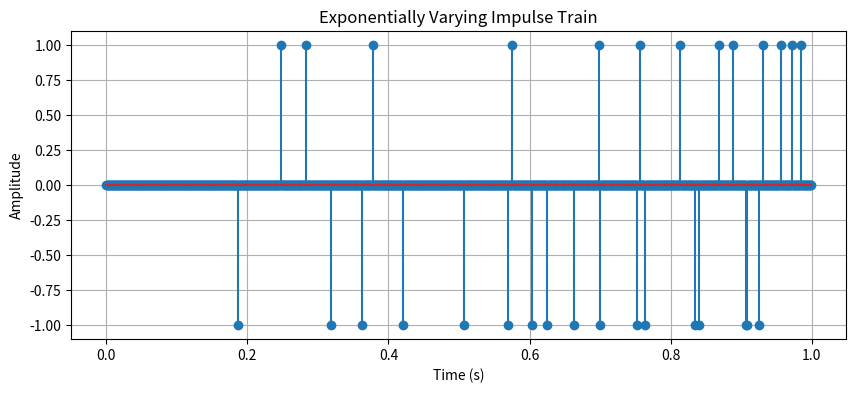

This chart was generated by the following Python code:

import numpy as np
import matplotlib.pyplot as plt
def generate_exponential_impulse_train(total_time, initial_interval, decay_rate, amplitude, sample_rate):
    """
    Generate an impulse train signal with exponentially varying pulse density.
    
    Parameters:
    total_time (float): Total time duration of the signal in seconds.
    initial_interval (float): Initial interval between impulses in seconds.
    decay_rate (float): Decay rate for the exponential function controlling the interval.
    amplitude (float): Amplitude of the impulses.
    sample_rate (float): Sampling rate in samples per second.
    
    Returns:
    np.ndarray: Array representing the impulse train signal.
    np.ndarray: Time array for the signal.
    """
    t = np.arange(0, total_time, 1/sample_rate)
    signal = np.zeros_like(t)
    
    current_time = 0
    while current_time < total_time:
        index = int(current_time * sample_rate + np.random.rand() * 250 * np.exp(-decay_rate * current_time))
        if index < len(signal):
            signal[index] = 2 * round(np.random.rand()) - 1
        current_time += initial_interval * np.exp(-decay_rate * current_time)
    
    return signal, t

# Parameters for the impulse train
total_time = 1.0       # Total time duration in seconds
initial_interval = 0.1 # Initial interval between impulses in seconds
decay_rate = 2.0       # Decay rate for the exponential function
amplitude = 1.0        # Amplitude of the impulses
sample_rate = 1000.0   # Sampling rate in samples per second

# Generate the exponentially varying impulse train
impulse_train, time_array = generate_exponential_impulse_train(total_time, initial_interval, decay_rate, amplitude, sample_rate)

# Plot the impulse train
plt.figure(figsize=(10, 4))
plt.stem(time_array, impulse_train)
plt.title("Exponentially Varying Impulse Train")
plt.xlabel("Time (s)")
plt.ylabel("Amplitude")
plt.grid(True)
plt.show()